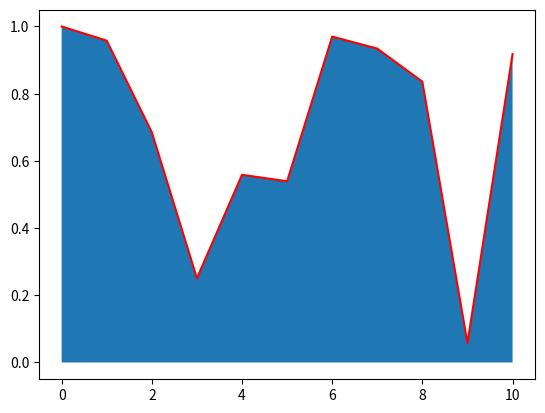

Source code (Python):
import numpy as np
from numpy import trapezoid
import matplotlib.pyplot as plt
import math as m

x=np.arange(0,11,1)
def f(x): return abs(m.cos(x*m.e**(m.cos(x)+m.log(x+1,m.e))))
y=[x for x in range(0,11)]
for i in range(len(y)):
    y[i]=f(y[i])
plt.plot(x,y,c='r')
plt.fill_between(x,y)
plt.show()
area=trapezoid(y)
print(area)